Run: headless pygame with SDL's dummy video driver; simulated clock (each Clock.tick advances the game by its frame time, no real sleeping); random seed 0; keys injected as events and as key.get_pressed() state; no mouse input.
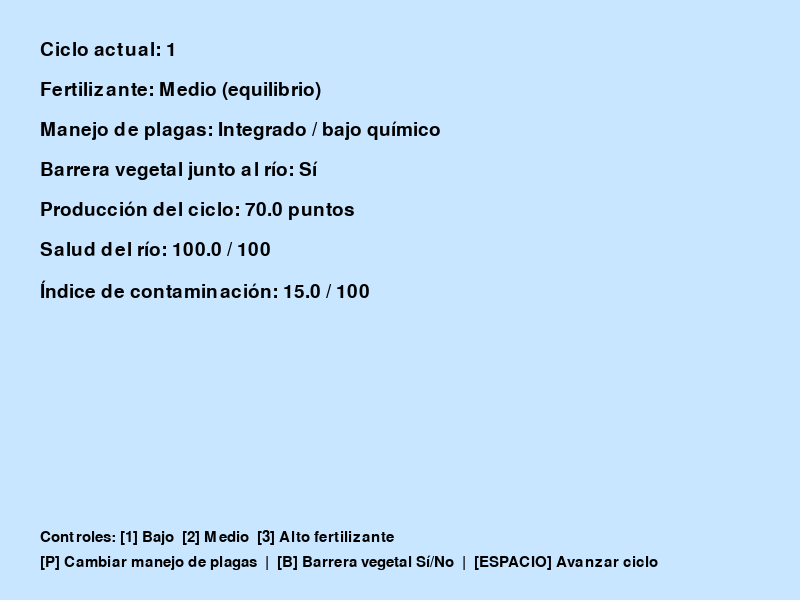
Frame 1 of 4 · flips 1–60 · no input
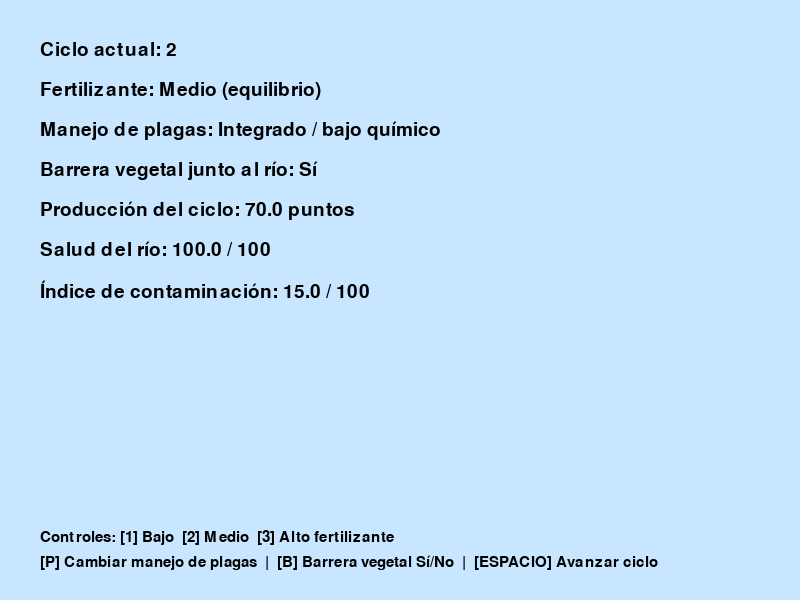
Frame 2 of 4 · flips 61–180 · tapped SPACE, RETURN · held RIGHT (→), D
Frame 3 of 4 · flips 181–300 · held DOWN (↓), S · screen unchanged from frame 2, image omitted
Frame 4 of 4 · flips 301–420 · held LEFT (←), A, UP (↑), W · screen unchanged from frame 3, image omitted

The pygame program that drew these frames:

import pygame
import sys

# --- Configuración básica de la ventana ---
ANCHO_VENTANA = 800
ALTO_VENTANA = 600
FPS = 60  # cuadros por segundo

# --- Modelo numérico simplificado ---

def calcular_resultados_ciclo(nivel_fertilizante, manejo_plagas, barrera_vegetal, salud_rio_anterior):
    """
    Calcula producción, contaminación y nueva salud del río,
    según las decisiones del jugador y la salud anterior.
    """

    # Producción base según nivel de fertilizante
    produccion_base_por_fertilizante = {
        0: 40,  # bajo
        1: 70,  # medio
        2: 85,  # alto
    }

    # Carga de nutrientes que se pierden al agua según fertilizante (antes de barrera)
    carga_nutrientes_por_fertilizante = {
        0: 10,  # bajo
        1: 25,  # medio
        2: 45,  # alto
    }

    # 1) Producción del ciclo
    produccion = produccion_base_por_fertilizante[nivel_fertilizante]

    # 2) Carga de nutrientes al agua
    carga_nutrientes = carga_nutrientes_por_fertilizante[nivel_fertilizante]

    # Si hay barrera vegetal, reduce la carga de nutrientes en un 60%
    if barrera_vegetal:
        carga_nutrientes_final = carga_nutrientes * 0.4
    else:
        carga_nutrientes_final = carga_nutrientes

    # 3) Carga de tóxicos según manejo de plagas
    if manejo_plagas == 0:  # manejo integrado / bajo químico
        carga_toxicos = 5
    else:  # intensivo químico
        carga_toxicos = 25

    # 4) Índice de contaminación del ciclo (muy simplificado)
    indice_contaminacion = min(100, carga_nutrientes_final + carga_toxicos)

    # 5) Actualizar salud del río
    impacto_salud = (carga_nutrientes_final / 10.0) + (carga_toxicos / 5.0)
    salud_rio = salud_rio_anterior - impacto_salud + 3.0  # +3 por recuperación natural

    # Limitar entre 0 y 100
    if salud_rio < 0:
        salud_rio = 0
    if salud_rio > 100:
        salud_rio = 100

    return produccion, indice_contaminacion, salud_rio


def main():
    # Inicializar Pygame
    pygame.init()

    # Crear ventana
    pantalla = pygame.display.set_mode((ANCHO_VENTANA, ALTO_VENTANA))
    pygame.display.set_caption("Simulador - Manejo de fertilizantes y agua")

    reloj = pygame.time.Clock()

    # Fuente para mostrar texto
    fuente = pygame.font.SysFont(None, 28)
    fuente_peque = pygame.font.SysFont(None, 22)

    # --- Estado inicial del modelo ---

    # Decisiones del jugador (valores iniciales)
    nivel_fertilizante = 1      # 0 = bajo, 1 = medio, 2 = alto
    manejo_plagas = 0           # 0 = integrado, 1 = intensivo
    barrera_vegetal = True      # True = hay barrera, False = no hay

    # Salud inicial del río
    salud_rio = 100.0

    # Ciclo actual
    ciclo = 1

    # Calculamos resultados del primer ciclo
    produccion, indice_contaminacion, salud_rio = calcular_resultados_ciclo(
        nivel_fertilizante,
        manejo_plagas,
        barrera_vegetal,
        salud_rio
    )

    ejecutando = True
    while ejecutando:
        # 1. Eventos
        for evento in pygame.event.get():
            if evento.type == pygame.QUIT:
                ejecutando = False

            if evento.type == pygame.KEYDOWN:
                # Cambiar nivel de fertilizante
                if evento.key == pygame.K_1:
                    nivel_fertilizante = 0  # bajo
                elif evento.key == pygame.K_2:
                    nivel_fertilizante = 1  # medio
                elif evento.key == pygame.K_3:
                    nivel_fertilizante = 2  # alto

                # Alternar manejo de plagas
                elif evento.key == pygame.K_p:
                    if manejo_plagas == 0:
                        manejo_plagas = 1
                    else:
                        manejo_plagas = 0

                # Alternar barrera vegetal
                elif evento.key == pygame.K_b:
                    barrera_vegetal = not barrera_vegetal

                # Avanzar un ciclo
                elif evento.key == pygame.K_SPACE:
                    ciclo += 1
                    produccion, indice_contaminacion, salud_rio = calcular_resultados_ciclo(
                        nivel_fertilizante,
                        manejo_plagas,
                        barrera_vegetal,
                        salud_rio
                    )

        # 2. Lógica adicional del juego (por ahora nada más)

        # 3. Dibujado
        pantalla.fill((200, 230, 255))  # fondo azul claro

        # --- Construimos los textos explicativos ---

        # Texto del ciclo actual
        texto_ciclo = f"Ciclo actual: {ciclo}"

        # Texto del nivel de fertilizante
        if nivel_fertilizante == 0:
            texto_fert = "Fertilizante: Bajo (menos producción, menos contaminación)"
        elif nivel_fertilizante == 1:
            texto_fert = "Fertilizante: Medio (equilibrio)"
        else:
            texto_fert = "Fertilizante: Alto (más producción, más contaminación)"

        # Texto del manejo de plagas
        if manejo_plagas == 0:
            texto_plagas = "Manejo de plagas: Integrado / bajo químico"
        else:
            texto_plagas = "Manejo de plagas: Intensivo químico"

        # Texto de barrera vegetal
        texto_barrera = "Barrera vegetal junto al río: Sí" if barrera_vegetal else "Barrera vegetal junto al río: No"

        # Resultados numéricos
        texto_prod = f"Producción del ciclo: {produccion:.1f} puntos"
        texto_salud = f"Salud del río: {salud_rio:.1f} / 100"
        texto_cont = f"Índice de contaminación: {indice_contaminacion:.1f} / 100"

        # Controles
        texto_controles_1 = "Controles: [1] Bajo  [2] Medio  [3] Alto fertilizante"
        texto_controles_2 = "[P] Cambiar manejo de plagas  |  [B] Barrera vegetal Sí/No  |  [ESPACIO] Avanzar ciclo"

        # Lista de textos principales
        textos = [
            texto_ciclo,
            texto_fert,
            texto_plagas,
            texto_barrera,
            texto_prod,
            texto_salud,
            texto_cont,
        ]

        # Dibujar textos principales
        y = 40
        for t in textos:
            superficie_texto = fuente.render(t, True, (0, 0, 0))  # negro
            pantalla.blit(superficie_texto, (40, y))
            y += 40

        # Dibujar los controles en la parte baja
        superficie_controles_1 = fuente_peque.render(texto_controles_1, True, (0, 0, 0))
        superficie_controles_2 = fuente_peque.render(texto_controles_2, True, (0, 0, 0))

        pantalla.blit(superficie_controles_1, (40, ALTO_VENTANA - 70))
        pantalla.blit(superficie_controles_2, (40, ALTO_VENTANA - 45))

        # Actualizar pantalla
        pygame.display.flip()
        reloj.tick(FPS)

    pygame.quit()
    sys.exit()


if __name__ == "__main__":
    main()
